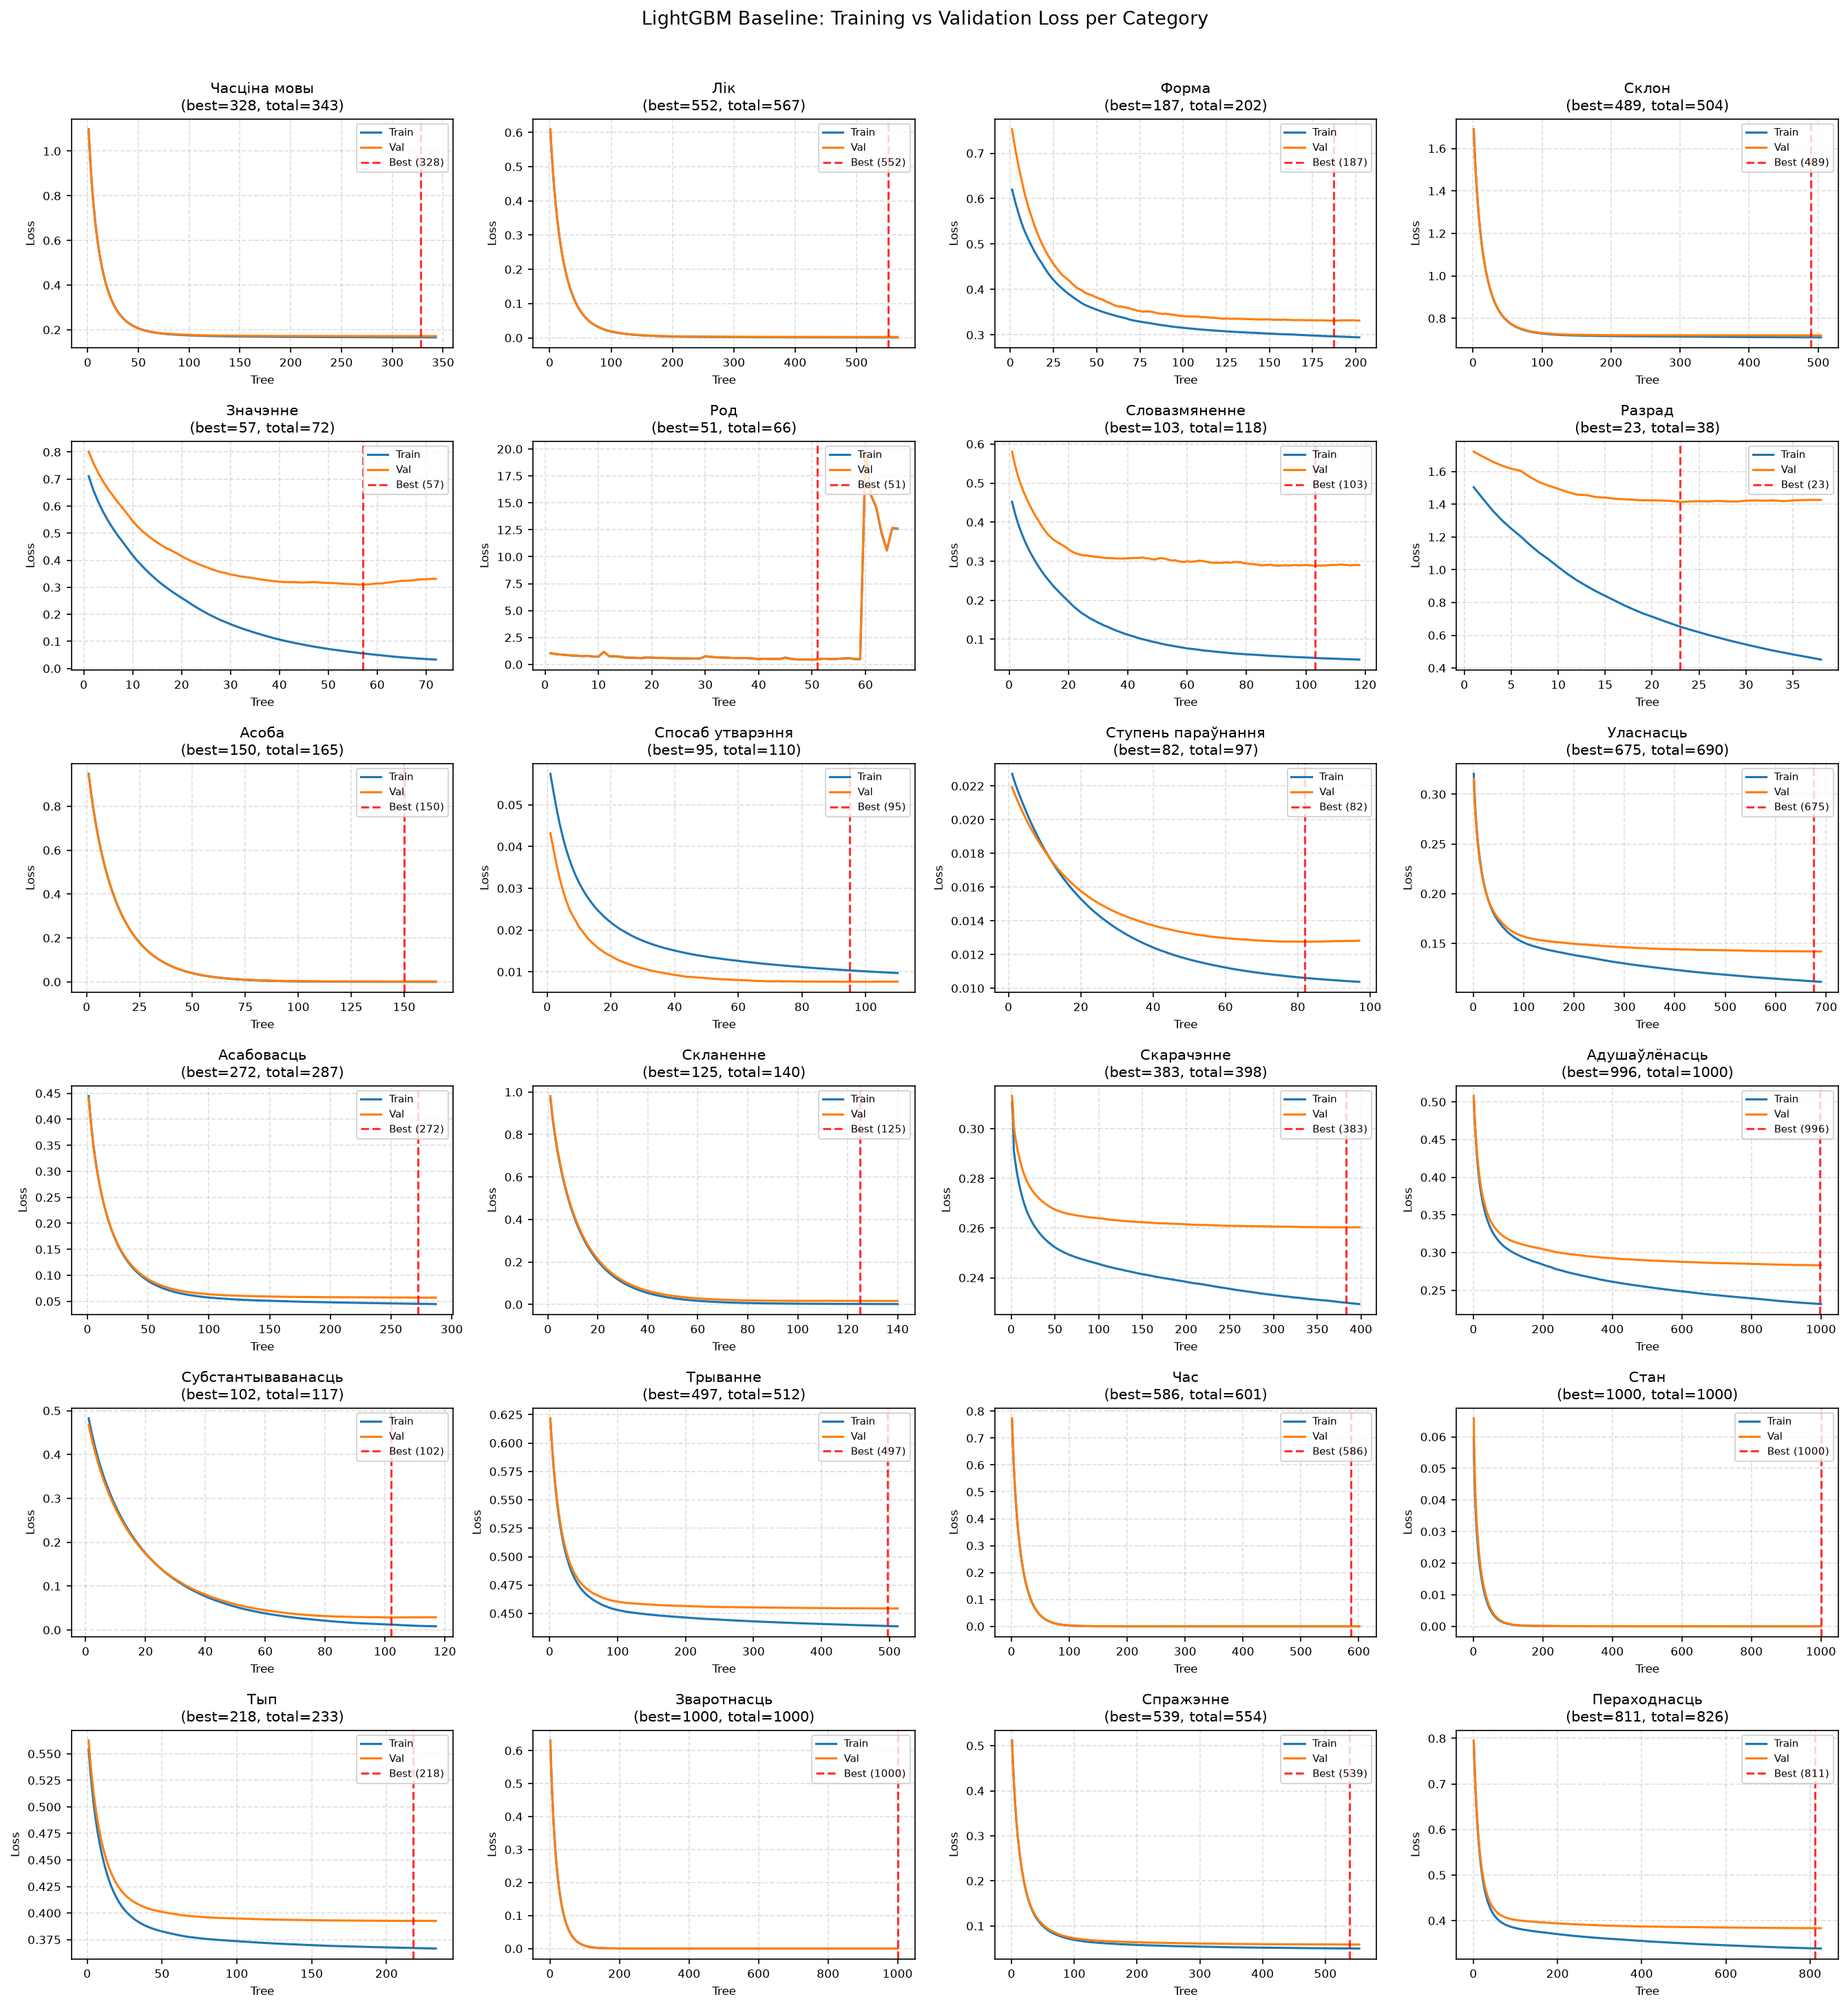

The table this chart was drawn from, first rows:
group, iteration, train_loss, val_loss, best_iteration, total_iterations, is_best
Часціна мовы, 1, 1.097, 1.095, 328, 343, False
Часціна мовы, 2, 1.005, 1.003, 328, 343, False
Часціна мовы, 3, 0.9276, 0.925, 328, 343, False
Часціна мовы, 4, 0.8606, 0.8581, 328, 343, False
Часціна мовы, 5, 0.802, 0.7995, 328, 343, False
Часціна мовы, 6, 0.7502, 0.7478, 328, 343, False
Часціна мовы, 7, 0.704, 0.7016, 328, 343, False
Часціна мовы, 8, 0.6623, 0.66, 328, 343, False
Часціна мовы, 9, 0.6248, 0.6225, 328, 343, False
Часціна мовы, 10, 0.5907, 0.5885, 328, 343, False
Часціна мовы, 11, 0.5598, 0.5576, 328, 343, False
Часціна мовы, 12, 0.5317, 0.5296, 328, 343, False
Часціна мовы, 13, 0.506, 0.5039, 328, 343, False
Часціна мовы, 14, 0.4824, 0.4804, 328, 343, False
Часціна мовы, 15, 0.4608, 0.4589, 328, 343, False
Часціна мовы, 16, 0.441, 0.4391, 328, 343, False
Часціна мовы, 17, 0.4228, 0.4209, 328, 343, False
Часціна мовы, 18, 0.406, 0.4042, 328, 343, False
Часціна мовы, 19, 0.3905, 0.3887, 328, 343, False
Часціна мовы, 20, 0.3761, 0.3745, 328, 343, False
Часціна мовы, 21, 0.3629, 0.3613, 328, 343, False
Часціна мовы, 22, 0.3506, 0.3491, 328, 343, False
Часціна мовы, 23, 0.3392, 0.3378, 328, 343, False
Часціна мовы, 24, 0.3286, 0.3273, 328, 343, False
Часціна мовы, 25, 0.3188, 0.3176, 328, 343, False
Часціна мовы, 26, 0.3096, 0.3085, 328, 343, False
Часціна мовы, 27, 0.301, 0.3, 328, 343, False
Часціна мовы, 28, 0.293, 0.2921, 328, 343, False
Часціна мовы, 29, 0.2857, 0.2848, 328, 343, False
Часціна мовы, 30, 0.2788, 0.278, 328, 343, False
Часціна мовы, 31, 0.2725, 0.2717, 328, 343, False
Часціна мовы, 32, 0.2665, 0.2659, 328, 343, False
Часціна мовы, 33, 0.261, 0.2604, 328, 343, False
Часціна мовы, 34, 0.2558, 0.2553, 328, 343, False
Часціна мовы, 35, 0.2509, 0.2505, 328, 343, False
Часціна мовы, 36, 0.2464, 0.246, 328, 343, False
Часціна мовы, 37, 0.2422, 0.2418, 328, 343, False
Часціна мовы, 38, 0.2382, 0.2379, 328, 343, False
Часціна мовы, 39, 0.2346, 0.2343, 328, 343, False
Часціна мовы, 40, 0.2311, 0.2309, 328, 343, False
Часціна мовы, 41, 0.2279, 0.2277, 328, 343, False
Часціна мовы, 42, 0.2249, 0.2248, 328, 343, False
Часціна мовы, 43, 0.2221, 0.222, 328, 343, False
Часціна мовы, 44, 0.2194, 0.2194, 328, 343, False
Часціна мовы, 45, 0.2168, 0.2169, 328, 343, False
Часціна мовы, 46, 0.2144, 0.2145, 328, 343, False
Часціна мовы, 47, 0.2121, 0.2122, 328, 343, False
Часціна мовы, 48, 0.2099, 0.2101, 328, 343, False
Часціна мовы, 49, 0.2079, 0.2081, 328, 343, False
Часціна мовы, 50, 0.206, 0.2063, 328, 343, False
Часціна мовы, 51, 0.2043, 0.2046, 328, 343, False
Часціна мовы, 52, 0.2026, 0.203, 328, 343, False
Часціна мовы, 53, 0.2011, 0.2015, 328, 343, False
Часціна мовы, 54, 0.1996, 0.2001, 328, 343, False
Часціна мовы, 55, 0.1982, 0.1987, 328, 343, False
Часціна мовы, 56, 0.1969, 0.1975, 328, 343, False
Часціна мовы, 57, 0.1957, 0.1963, 328, 343, False
Часціна мовы, 58, 0.1945, 0.1952, 328, 343, False
Часціна мовы, 59, 0.1934, 0.1942, 328, 343, False
Часціна мовы, 60, 0.1924, 0.1932, 328, 343, False
... 9,588 more rows
